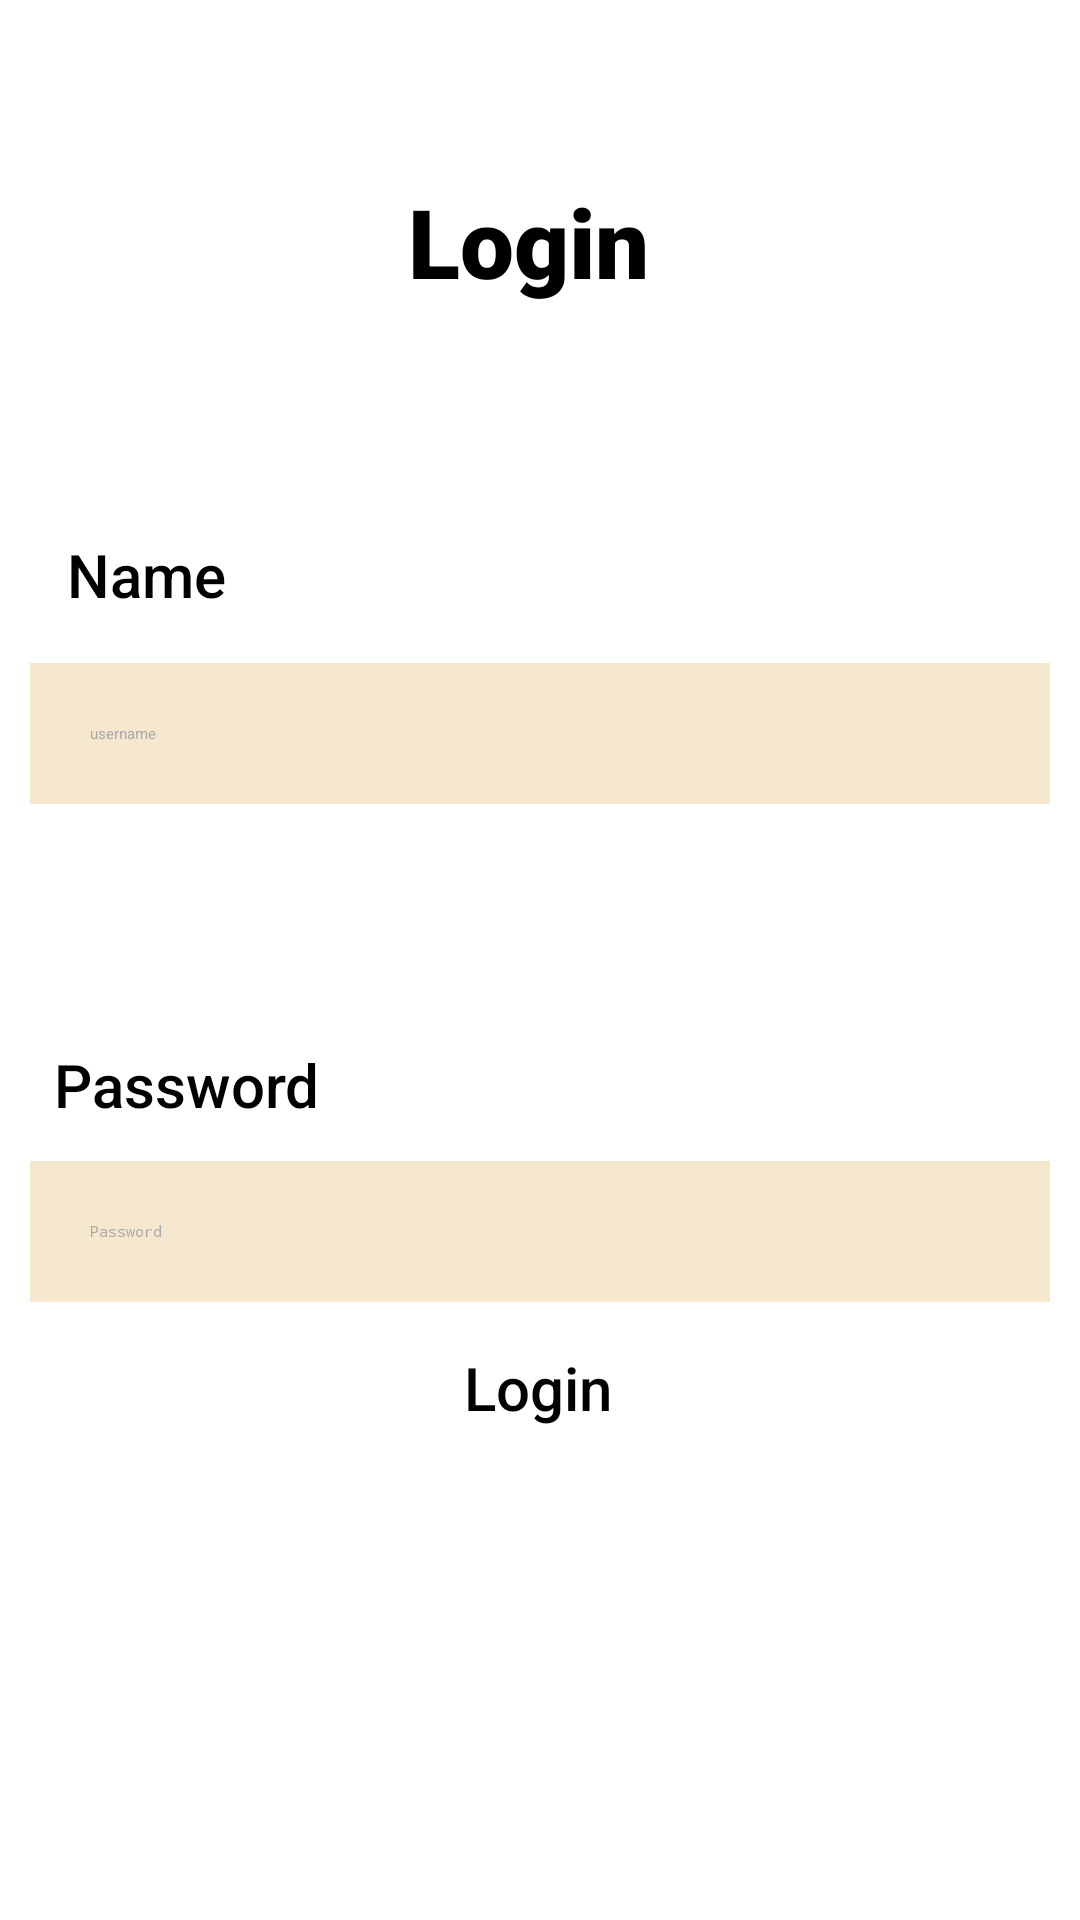

Reconstruct the res/layout file that produces this screen, plus the resources it refers to.
<!-- AndroidManifest.xml: application theme Theme.Ecommerce -->
<!-- res/layout/activity_main.xml -->
<?xml version="1.0" encoding="utf-8"?>
<androidx.constraintlayout.widget.ConstraintLayout xmlns:android="http://schemas.android.com/apk/res/android"
    xmlns:app="http://schemas.android.com/apk/res-auto"
    xmlns:tools="http://schemas.android.com/tools"
    android:layout_width="match_parent"
    android:layout_height="match_parent"
    android:background="@drawable/pic"
    tools:context=".MainActivity">


    <EditText
        android:id="@+id/Name"
        android:layout_width="match_parent"
        android:layout_height="wrap_content"
        android:layout_margin="10dp"
        android:background="#f6e7cf"
        android:drawablePadding="20dp"
        android:hint="username"
        android:inputType="text"
        android:padding="20dp"
        android:textColor="@color/black"
        android:textColorHint="@android:color/darker_gray"
        app:layout_constraintBottom_toTopOf="@+id/textView2"
        app:layout_constraintEnd_toEndOf="parent"
        app:layout_constraintHorizontal_bias="0.473"
        app:layout_constraintStart_toStartOf="parent"
        app:layout_constraintTop_toTopOf="parent"
        app:layout_constraintVertical_bias="0.751" />

    <EditText
        android:id="@+id/Password"
        android:layout_width="match_parent"
        android:layout_height="wrap_content"
        android:layout_margin="10dp"
        android:layout_marginBottom="24dp"
        android:background="#f6e7cf"
        android:drawablePadding="20dp"
        android:hint="Password"
        android:inputType="textPassword"
        android:padding="20dp"
        android:textColor="@color/black"
        android:textColorHint="@android:color/darker_gray"
        app:layout_constraintBottom_toTopOf="@+id/Login_btn"
        app:layout_constraintEnd_toEndOf="parent"
        app:layout_constraintStart_toStartOf="parent" />

    <Button
        android:id="@+id/Login_btn"
        android:layout_width="wrap_content"
        android:layout_height="wrap_content"
        android:layout_centerHorizontal="true"
        android:layout_marginBottom="40dp"
        android:backgroundTint="#6c2b85"
        android:fontFamily="sans-serif-medium"
        android:text="@string/Login_btn"
        android:textAllCaps="false"
        android:textSize="20sp"
        android:padding="5dp"
        app:layout_constraintBottom_toTopOf="@+id/not_have"
        app:layout_constraintEnd_toEndOf="parent"
        app:layout_constraintHorizontal_bias="0.498"
        app:layout_constraintStart_toStartOf="parent" />

    <TextView
        android:id="@+id/not_have"
        android:layout_width="wrap_content"
        android:layout_height="wrap_content"
        android:layout_centerHorizontal="true"
        android:layout_marginBottom="76dp"
        android:textColor="@color/white"
        android:layout_marginLeft="10dp"
        android:textSize="32sp"
        android:textStyle="bold"
        app:layout_constraintBottom_toBottomOf="parent"
        app:layout_constraintEnd_toEndOf="parent"
        app:layout_constraintStart_toStartOf="parent" />

    <TextView
        android:id="@+id/textView"
        android:layout_width="wrap_content"
        android:layout_height="wrap_content"
        android:layout_marginLeft="10dp"
        android:layout_marginBottom="16dp"
        android:fontFamily="sans-serif-medium"
        android:text="Name"
        android:textSize="20sp"
        app:layout_constraintBottom_toTopOf="@+id/Name"
        app:layout_constraintEnd_toEndOf="parent"
        app:layout_constraintHorizontal_bias="0.042"
        app:layout_constraintStart_toStartOf="parent" />

    <TextView
        android:id="@+id/textView2"
        android:layout_width="wrap_content"
        android:layout_height="wrap_content"
        android:layout_marginLeft="10dp"
        android:layout_marginBottom="12dp"
        android:fontFamily="sans-serif-medium"
        android:text="Password"
        android:textSize="20sp"
        app:layout_constraintBottom_toTopOf="@+id/Password"
        app:layout_constraintEnd_toEndOf="parent"
        app:layout_constraintHorizontal_bias="0.031"
        app:layout_constraintStart_toStartOf="parent" />

    <TextView
        android:id="@+id/textView3"
        android:layout_width="wrap_content"
        android:layout_height="wrap_content"
        android:layout_marginBottom="76dp"
        android:fontFamily="sans-serif-black"
        android:text="Login"
        android:textSize="32sp"
        app:layout_constraintBottom_toTopOf="@+id/textView"
        app:layout_constraintEnd_toEndOf="parent"
        app:layout_constraintHorizontal_bias="0.486"
        app:layout_constraintStart_toStartOf="parent" />
</androidx.constraintlayout.widget.ConstraintLayout>
<!-- resources referenced by this layout -->
<resources>
  <color name="black">#FF000000</color>
  <color name="white">#FFFFFFFF</color>
  <string name="Login_btn">Login</string>
</resources>
